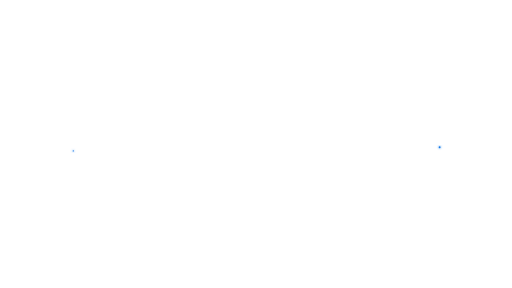
t = 0.00 s
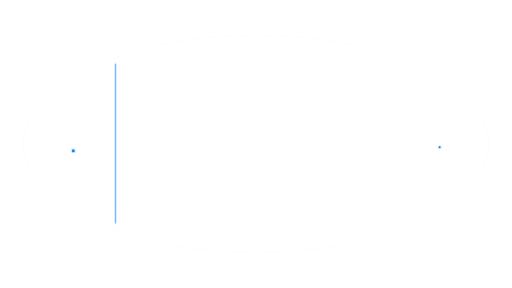
t = 0.27 s
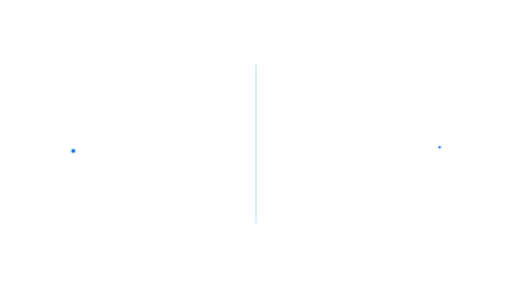
t = 0.54 s
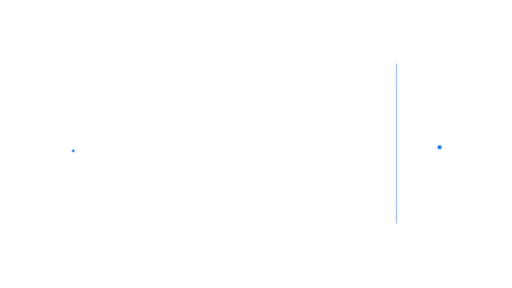
t = 0.81 s
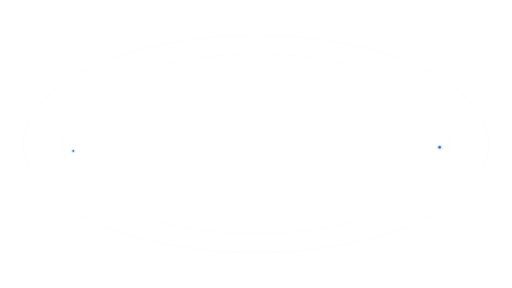
t = 1.10 s
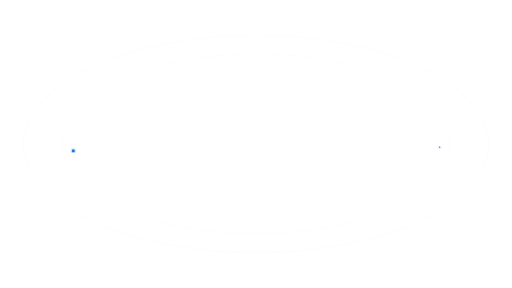
t = 1.35 s

The animated SVG that drew these frames (rendered in a browser with its animation timeline set to each time). Animation: 5 SMIL elements (animate=5); one cycle of 1.35 s, repeats indefinitely.

<svg xmlns="http://www.w3.org/2000/svg" viewBox="0 0 1672 941" aria-hidden="true">
  <defs>
    <linearGradient id="scan" x1="0" x2="1"><stop stop-color="#1680ff" stop-opacity="0"/><stop offset=".5" stop-color="#1680ff" stop-opacity=".8"/><stop offset="1" stop-color="#1680ff" stop-opacity="0"/></linearGradient>
    <filter id="glow"><feGaussianBlur stdDeviation="4" result="b"/><feMerge><feMergeNode in="b"/><feMergeNode in="SourceGraphic"/></feMerge></filter>
  </defs>
  <g fill="none" stroke="#136ade" opacity="0">
    <ellipse cx="836" cy="470" rx="760" ry="355" stroke-opacity=".14"/>
    <ellipse cx="836" cy="470" rx="632" ry="294" stroke-opacity=".1"/>
    <path d="M836 70v800M75 470h1522" stroke-opacity=".08"/>
    <animate attributeName="opacity" values="0;.7;.42" dur=".8s" fill="freeze"/>
  </g>
  <rect x="230" y="208" width="4" height="522" fill="url(#scan)" filter="url(#glow)" opacity="0">
    <animate attributeName="x" values="230;1438" begin=".18s" dur=".72s" fill="freeze"/>
    <animate attributeName="opacity" values="0;1;1;0" keyTimes="0;.12;.84;1" begin=".18s" dur=".72s" fill="freeze"/>
  </rect>
  <g fill="#1574e7" filter="url(#glow)">
    <circle cx="239" cy="493" r="3"><animate attributeName="r" values="2;6;2" dur="1s" repeatCount="indefinite"/></circle>
    <circle cx="1436" cy="481" r="3"><animate attributeName="r" values="2;6;2" begin=".35s" dur="1s" repeatCount="indefinite"/></circle>
  </g>
</svg>
